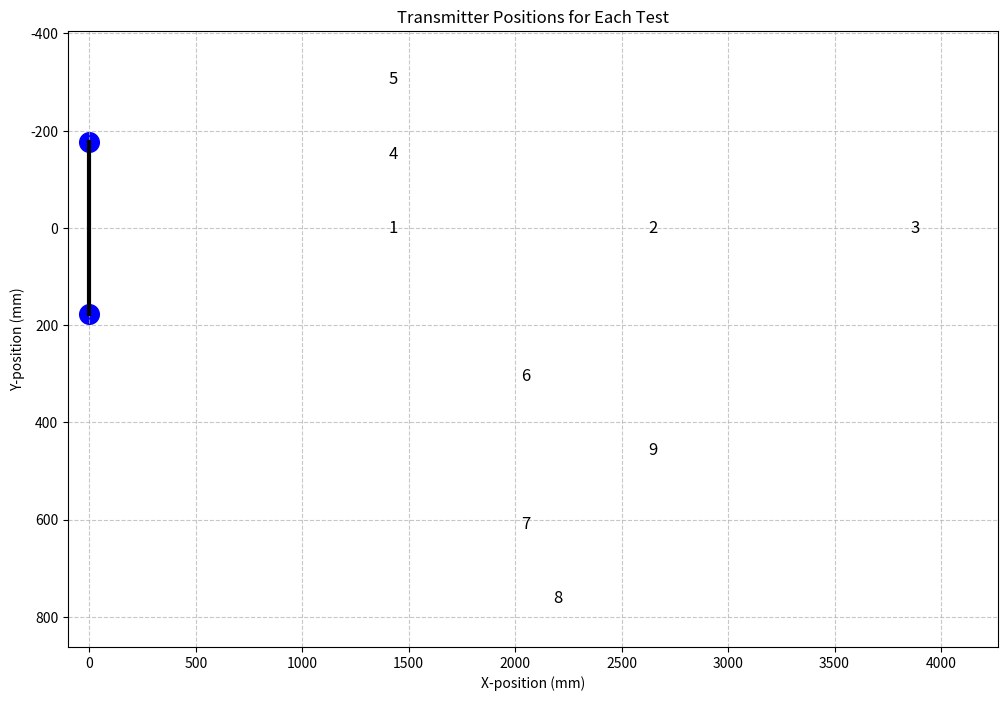

This chart was generated by the following Python code:
import matplotlib.pyplot as plt
from matplotlib.path import Path
import matplotlib.patches as patches

# Data from the image and additional coordinates
test_numbers = [1, 2, 3, 4, 5, 6, 7, 8, 9]
x_coords = [1426, 2645, 3880, 1426, 1426, 2051, 2051, 2203, 2645]
y_coords = [0, 0, 0, -152, -305, 305, 610, 762, 457]

# Create the plot
plt.figure(figsize=(12, 8))

# Plot test numbers at specified coordinates
for test_num, x, y in zip(test_numbers, x_coords, y_coords):
    plt.text(x, y, str(test_num), fontsize=12, ha='center', va='center')

# Plot thick black line at origin from Y=177mm to Y=-177mm
plt.plot([0, 0], [177, -177], color='black', linewidth=3)

# Add microphone markers at the ends of the line
plt.scatter([0, 0], [177, -177], s=200, color='blue')

# Set axis limits and labels
plt.xlim(-100, max(x_coords) * 1.1)
plt.ylim(max(max(y_coords) + 100, 200), min(min(y_coords) - 100, -200))
plt.xlabel('X-position (mm)')
plt.ylabel('Y-position (mm)')

# Set title
plt.title('Transmitter Positions for Each Test')

# Add grid
plt.grid(True, linestyle='--', alpha=0.7)

# Show the plot
plt.show()